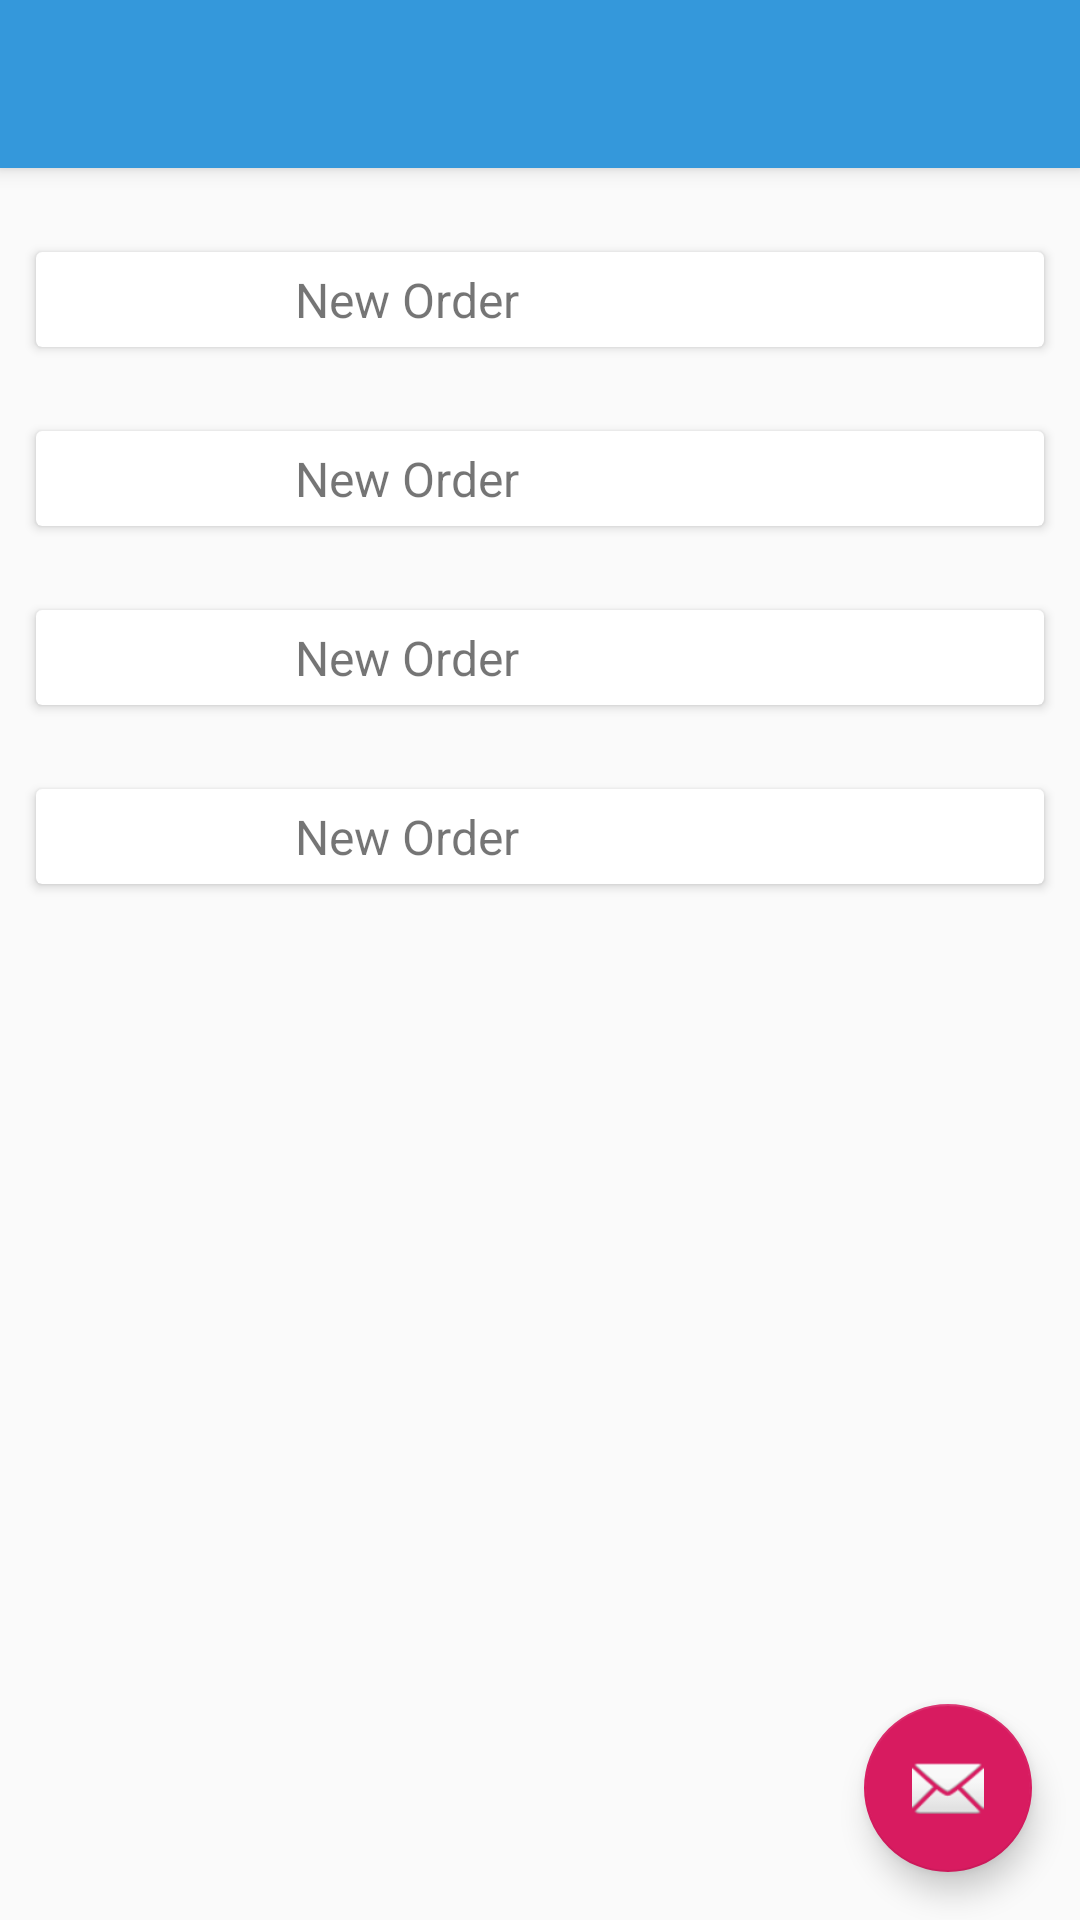

Write the Android layout XML for this screen, with the resource values it uses.
<!-- AndroidManifest.xml: activity theme AppTheme.NoActionBar.NoActionBar -->
<!-- res/layout/activity_dashboard.xml -->
<?xml version="1.0" encoding="utf-8"?>
<android.support.design.widget.CoordinatorLayout xmlns:android="http://schemas.android.com/apk/res/android"
    xmlns:app="http://schemas.android.com/apk/res-auto"
    xmlns:tools="http://schemas.android.com/tools"
    android:layout_width="match_parent"
    android:layout_height="match_parent"
    tools:context=".activities.DashboardActivity">

    <android.support.design.widget.AppBarLayout
        android:layout_width="match_parent"
        android:layout_height="wrap_content"
        android:theme="@style/AppTheme.NoActionBar.AppBarOverlay">

        <android.support.v7.widget.Toolbar
            android:id="@+id/toolbar"
            android:layout_width="match_parent"
            android:layout_height="?attr/actionBarSize"
            android:background="?attr/colorPrimary"
            app:popupTheme="@style/AppTheme.NoActionBar.PopupOverlay" />

    </android.support.design.widget.AppBarLayout>

    <include layout="@layout/content_dashboard" />

    <android.support.design.widget.FloatingActionButton
        android:id="@+id/fab"
        android:layout_width="wrap_content"
        android:layout_height="wrap_content"
        android:layout_gravity="bottom|end"
        android:layout_margin="@dimen/fab_margin"
        app:srcCompat="@android:drawable/ic_dialog_email" />

</android.support.design.widget.CoordinatorLayout>
<!-- res/layout/content_dashboard.xml (included above) -->
<?xml version="1.0" encoding="utf-8"?>
<RelativeLayout xmlns:android="http://schemas.android.com/apk/res/android"
    xmlns:app="http://schemas.android.com/apk/res-auto"
    xmlns:tools="http://schemas.android.com/tools"
    android:layout_width="match_parent"
    android:layout_height="match_parent"
    app:layout_behavior="@string/appbar_scrolling_view_behavior"
    tools:context=".activities.DashboardActivity"
    tools:showIn="@layout/activity_dashboard">

    <android.support.v7.widget.CardView
        android:id="@+id/card_new_order"
        android:layout_marginTop="@dimen/margin28dp"
        android:layout_marginRight="@dimen/margin12dp"
        android:layout_marginLeft="@dimen/margin12dp"
        android:layout_width="match_parent"
        app:contentPadding="@dimen/padding5dp"
        android:layout_height="wrap_content">
        <LinearLayout
            android:weightSum="2"
            android:orientation="horizontal"
            android:layout_width="match_parent"
            android:layout_height="match_parent">
            <ImageView
                android:src="@mipmap/ic_launcher_round"
                android:layout_weight="0.5"
                android:layout_width="0dp"
                android:layout_height="wrap_content" />

            <TextView
                android:textSize="@dimen/font20sp"
                android:layout_gravity="center"
                android:layout_width="0dp"
                android:text="@string/new_order"
                android:layout_height="wrap_content"
                android:layout_weight="1"/>

        </LinearLayout>

    </android.support.v7.widget.CardView>


    <android.support.v7.widget.CardView
        android:id="@+id/order_history"
        android:layout_below="@id/card_new_order"
        android:layout_marginTop="@dimen/margin28dp"
        android:layout_marginRight="@dimen/margin12dp"
        android:layout_marginLeft="@dimen/margin12dp"
        android:layout_width="match_parent"
        app:contentPadding="@dimen/padding5dp"
        android:layout_height="wrap_content">
        <LinearLayout
            android:weightSum="2"
            android:orientation="horizontal"
            android:layout_width="match_parent"
            android:layout_height="match_parent">
            <ImageView
                android:src="@mipmap/ic_launcher_round"
                android:layout_weight="0.5"
                android:layout_width="0dp"
                android:layout_height="wrap_content" />

            <TextView
                android:textSize="@dimen/font20sp"
                android:layout_gravity="center"
                android:layout_width="0dp"
                android:text="@string/new_order"
                android:layout_height="wrap_content"
                android:layout_weight="1"/>

        </LinearLayout>

    </android.support.v7.widget.CardView>

    <android.support.v7.widget.CardView
        android:layout_below="@id/order_history"
        android:id="@+id/raw_material"
        android:layout_marginTop="@dimen/margin28dp"
        android:layout_marginRight="@dimen/margin12dp"
        android:layout_marginLeft="@dimen/margin12dp"
        android:layout_width="match_parent"
        app:contentPadding="@dimen/padding5dp"
        android:layout_height="wrap_content">
        <LinearLayout
            android:weightSum="2"
            android:orientation="horizontal"
            android:layout_width="match_parent"
            android:layout_height="match_parent">
            <ImageView
                android:src="@mipmap/ic_launcher_round"
                android:layout_weight="0.5"
                android:layout_width="0dp"
                android:layout_height="wrap_content" />

            <TextView
                android:textSize="@dimen/font20sp"
                android:layout_gravity="center"
                android:layout_width="0dp"
                android:text="@string/new_order"
                android:layout_height="wrap_content"
                android:layout_weight="1"/>

        </LinearLayout>

    </android.support.v7.widget.CardView>

    <android.support.v7.widget.CardView
        android:layout_below="@id/raw_material"
        android:id="@+id/expense"
        android:layout_marginTop="@dimen/margin28dp"
        android:layout_marginRight="@dimen/margin12dp"
        android:layout_marginLeft="@dimen/margin12dp"
        android:layout_width="match_parent"
        app:contentPadding="@dimen/padding5dp"
        android:layout_height="wrap_content">
        <LinearLayout
            android:weightSum="2"
            android:orientation="horizontal"
            android:layout_width="match_parent"
            android:layout_height="match_parent">
            <ImageView
                android:src="@mipmap/ic_launcher_round"
                android:layout_weight="0.5"
                android:layout_width="0dp"
                android:layout_height="wrap_content" />

            <TextView
                android:textSize="@dimen/font20sp"
                android:layout_gravity="center"
                android:layout_width="0dp"
                android:text="@string/new_order"
                android:layout_height="wrap_content"
                android:layout_weight="1"/>

        </LinearLayout>

    </android.support.v7.widget.CardView>

</RelativeLayout>
<!-- resources referenced by this layout -->
<resources>
  <dimen name="fab_margin">16dp</dimen>
  
      // padding
  <dimen name="font20sp">16sp</dimen>
  <dimen name="margin12dp">12dp</dimen>
  <dimen name="margin28dp">28dp</dimen>
  
  
      // font size
  <dimen name="padding5dp">5dp</dimen>
  <string name="new_order">New Order</string>
  <style name="AppTheme.NoActionBar.AppBarOverlay" parent="ThemeOverlay.AppCompat.Dark.ActionBar" />
  <style name="AppTheme.NoActionBar.PopupOverlay" parent="ThemeOverlay.AppCompat.Light" />
  <style name="AppTheme.NoActionBar.NoActionBar">
          <item name="windowActionBar">false</item>
          <item name="windowNoTitle">true</item>
      </style>
</resources>
